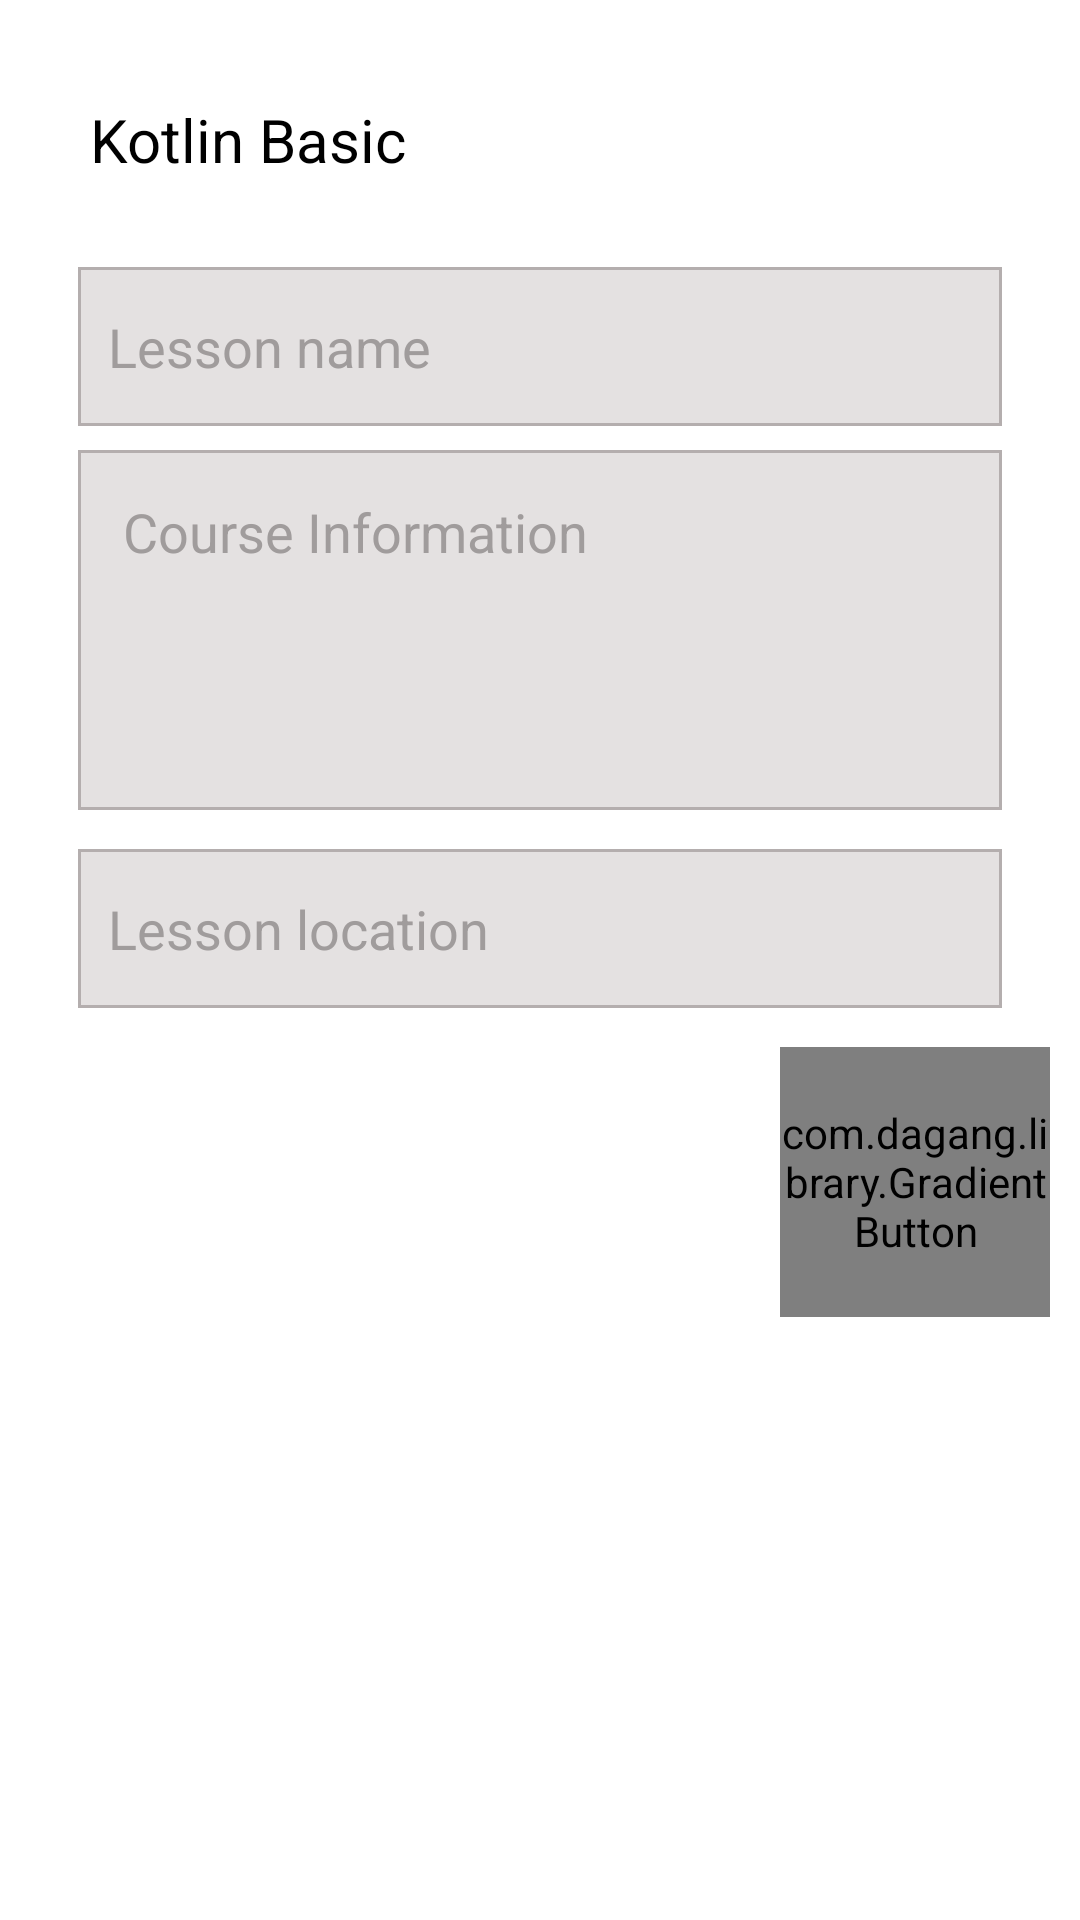

This screen was rendered from an Android layout file. Write that file and the resources it references.
<!-- AndroidManifest.xml: application theme Theme.PDPOnline -->
<!-- res/layout/fragment_add_lesson.xml -->
<?xml version="1.0" encoding="utf-8"?>
<androidx.core.widget.NestedScrollView xmlns:android="http://schemas.android.com/apk/res/android"
    xmlns:app="http://schemas.android.com/apk/res-auto"
    xmlns:tools="http://schemas.android.com/tools"
    android:layout_width="match_parent"
    android:layout_height="match_parent"
    android:fillViewport="true"
    tools:context=".fragments.AddLesson">

    <LinearLayout
        android:layout_width="match_parent"
        android:layout_height="match_parent"
        android:orientation="vertical">

        <TextView
            android:id="@+id/module_name"
            android:layout_width="300dp"
            android:layout_height="wrap_content"
            android:layout_marginStart="30dp"
            android:layout_marginTop="33dp"
            android:ellipsize="marquee"
            android:singleLine="true"
            android:text="Kotlin Basic"
            android:textAlignment="textStart"
            android:textColor="@color/black"
            android:textSize="20sp"
            android:textStyle="normal" />

        <LinearLayout
            android:layout_width="308dp"
            android:layout_height="53dp"
            android:layout_gravity="center_horizontal"
            android:layout_marginTop="29dp"
            android:background="@drawable/item_edit">

            <EditText
                android:id="@+id/lesson_name"
                android:layout_width="match_parent"
                android:layout_height="match_parent"
                android:background="@android:color/transparent"
                android:hint="Lesson name"
                android:padding="10dp"
                android:textColorHint="#A09C9C" />
        </LinearLayout>

        <LinearLayout
            android:layout_width="308dp"
            android:layout_height="120dp"
            android:layout_gravity="center_horizontal"
            android:layout_marginTop="8dp"
            android:background="@drawable/item_edit"
            android:gravity="top"
            android:padding="5dp">

            <EditText
                android:id="@+id/lesson_data"
                android:layout_width="match_parent"
                android:layout_height="wrap_content"
                android:background="@android:color/transparent"
                android:hint="Course Information"
                android:padding="10dp"
                android:textColorHint="#A09C9C" />
        </LinearLayout>

        <LinearLayout
            android:layout_width="308dp"
            android:layout_height="53dp"
            android:layout_gravity="center_horizontal"
            android:layout_marginTop="13dp"
            android:background="@drawable/item_edit">

            <EditText
                android:id="@+id/lesson_number"
                android:layout_width="match_parent"
                android:layout_height="match_parent"
                android:background="@android:color/transparent"
                android:hint="Lesson location"
                android:padding="10dp"
                android:textColorHint="#A09C9C" />
        </LinearLayout>

        <com.dagang.library.GradientButton
            android:id="@+id/shadow_btn"
            android:layout_width="90dp"
            android:layout_height="90dp"
            android:layout_marginStart="260dp"
            android:layout_marginTop="13dp"
            app:button_end_color="#B294F3"
            app:button_gradient_orientation="TOP_BOTTOM"
            app:button_is_shadowed="true"
            app:button_radius="45dp"
            app:button_shadow_angle="90"
            app:button_shadow_color="#B496F4"
            app:button_shadow_distance="3dp"
            app:button_shadow_radius="5dp"
            app:button_start_color="#E8E1FB">

            <ImageButton
                android:id="@+id/add_lesson"
                android:layout_width="wrap_content"
                android:layout_height="wrap_content"
                android:layout_gravity="center"
                android:background="@android:color/transparent"
                android:padding="10dp"
                android:src="@drawable/ic__" />
        </com.dagang.library.GradientButton>

        <androidx.recyclerview.widget.RecyclerView
            android:id="@+id/rv"
            android:layout_width="match_parent"
            android:layout_height="match_parent"
            android:layout_marginTop="9dp"
            app:layoutManager="androidx.recyclerview.widget.LinearLayoutManager" />


    </LinearLayout>

</androidx.core.widget.NestedScrollView>
<!-- resources referenced by this layout -->
<resources>
  <color name="black">#FF000000</color>
  <!-- drawable item_edit (drawable) -->
  <?xml version="1.0" encoding="utf-8"?>
  <shape xmlns:android="http://schemas.android.com/apk/res/android">
  
      <stroke
          android:width="1dp"
          android:color="#B4AEAE" />
      <solid android:color="#E4E1E1" />
  </shape>
  <style name="Theme.PDPOnline" parent="Theme.MaterialComponents.Light.NoActionBar">
          
          <item name="colorPrimary">#1fdbec</item>
          <item name="colorPrimaryVariant">@color/purple_700</item>
          <item name="colorOnPrimary">@color/white</item>
          
          <item name="colorSecondary">@color/teal_200</item>
          <item name="colorSecondaryVariant">@color/teal_700</item>
          <item name="colorOnSecondary">@color/black</item>
          
          <item name="android:statusBarColor" tools:targetApi="l">?attr/colorPrimaryVariant</item>
          
      </style>
  <color name="purple_700">#FF3700B3</color>
  <color name="white">#FFFFFFFF</color>
  <color name="teal_200">#FF03DAC5</color>
  <color name="teal_700">#FF018786</color>
</resources>
